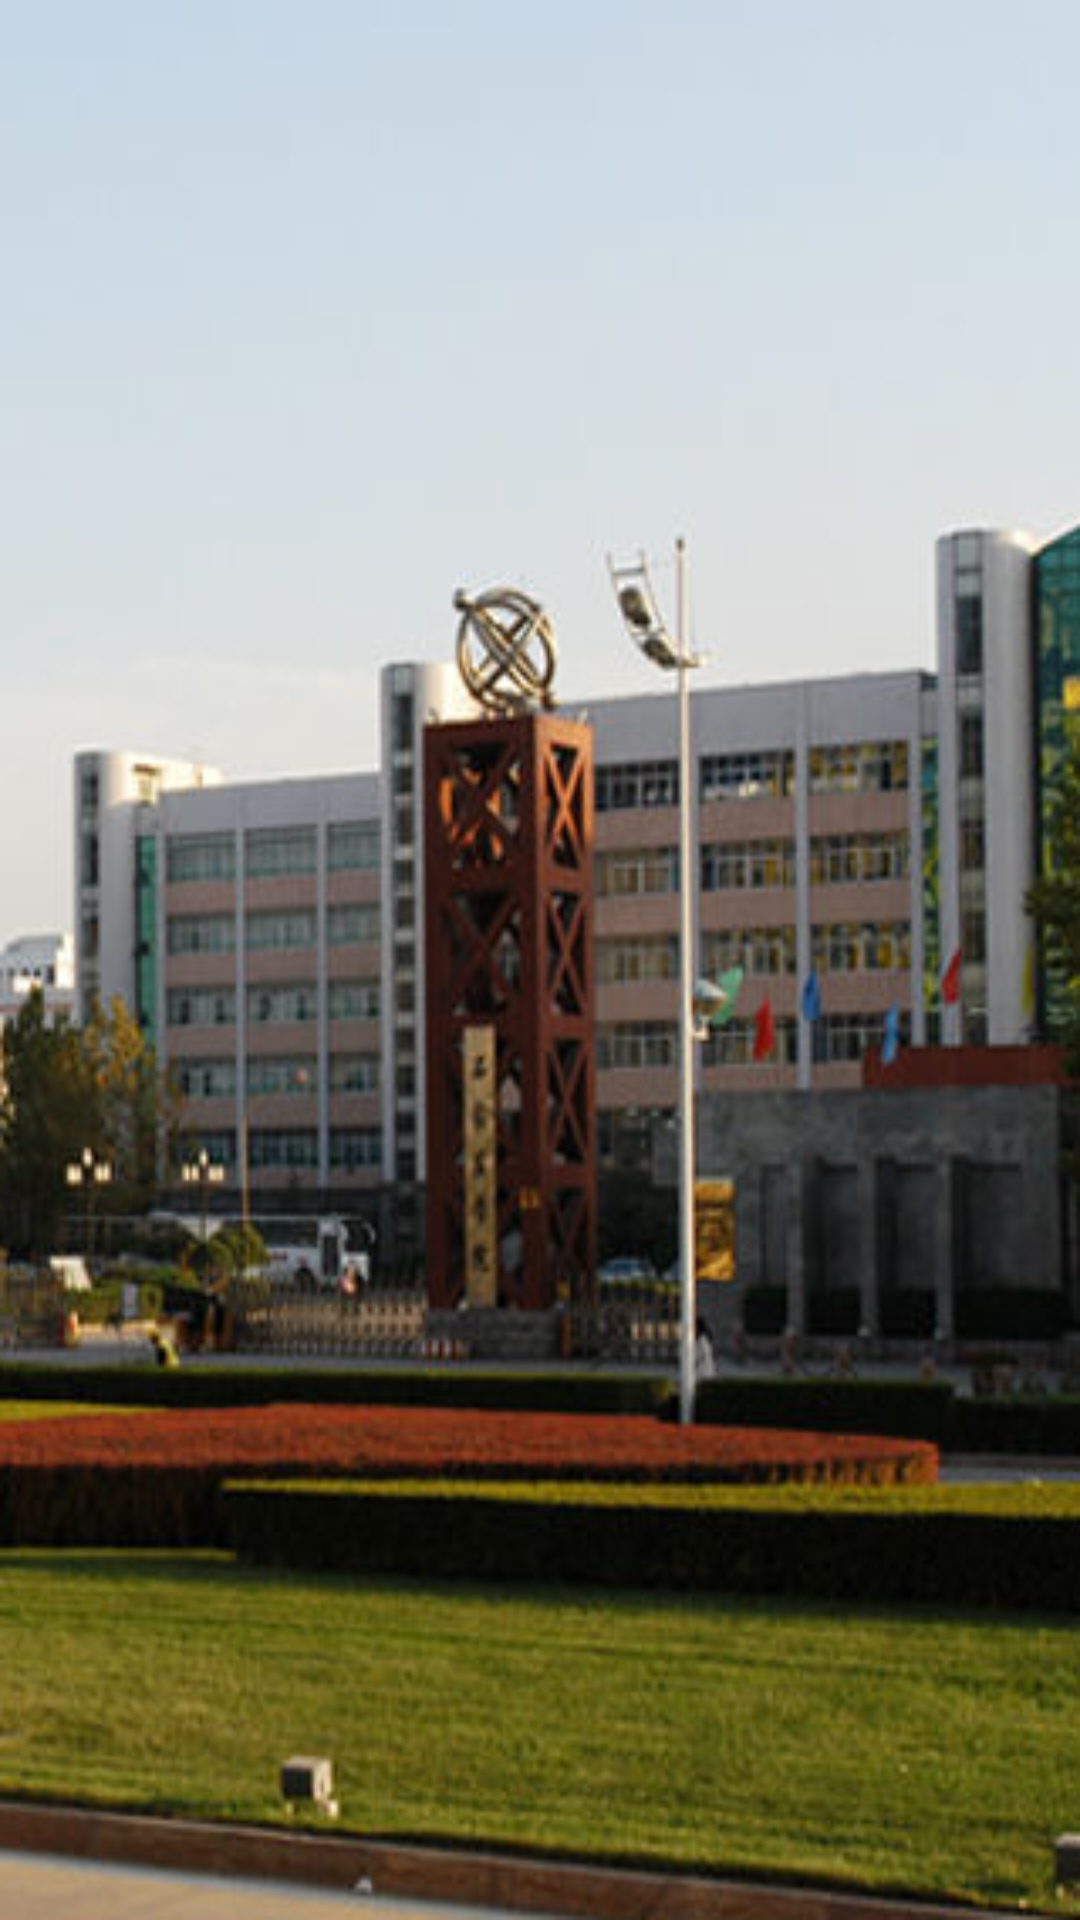

Layout XML and referenced resources for this Android screen:
<!-- AndroidManifest.xml: application theme AppTheme -->
<!-- res/layout/lay2.xml -->
<?xml version="1.0" encoding="utf-8"?>

<LinearLayout xmlns:android="http://schemas.android.com/apk/res/android"
    android:layout_width="fill_parent"
    android:layout_height="fill_parent"
    android:orientation="vertical"
    android:background="@drawable/feature_guide_1" >
    

</LinearLayout>
<!-- resources referenced by this layout -->
<resources>
  <!-- drawable feature_guide_1: png bitmap (drawable-hdpi, 176600 bytes) -->
  <style name="AppTheme" parent="AppBaseTheme">
          
      </style>
  <style name="AppBaseTheme" parent="android:Theme.Light">
          
      </style>
</resources>
